Run: headless pygame with SDL's dummy video driver; simulated clock (each Clock.tick advances the game by its frame time, no real sleeping); random seed 0; keys injected as events and as key.get_pressed() state; no mouse input.
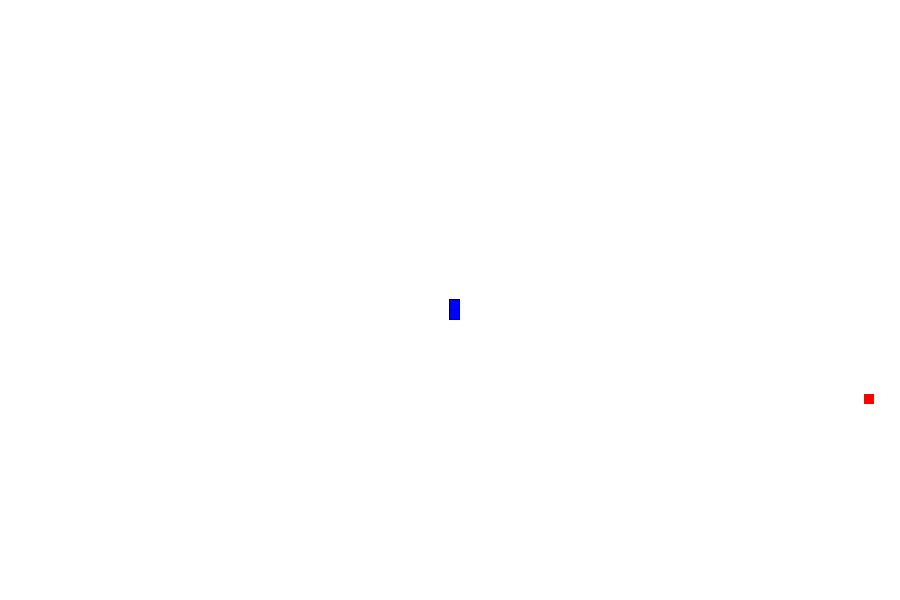
Frame 1 of 4 · flips 1–60 · no input
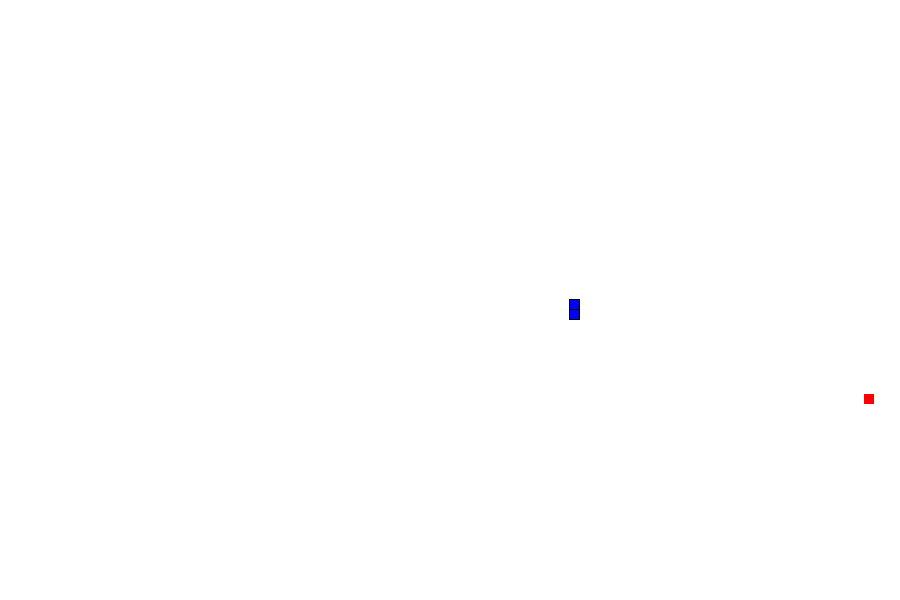
Frame 2 of 4 · flips 61–180 · tapped SPACE, RETURN · held RIGHT (→), D
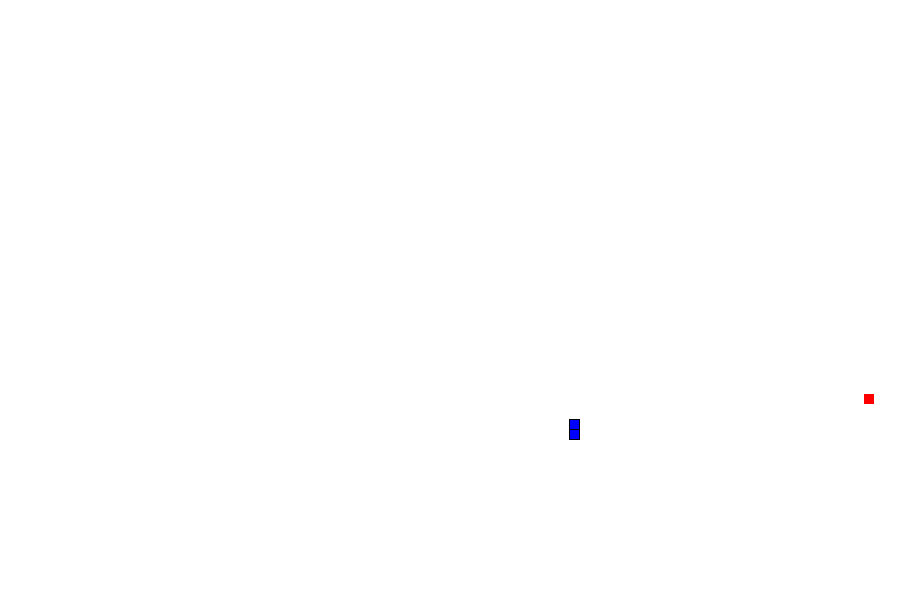
Frame 3 of 4 · flips 181–300 · held DOWN (↓), S
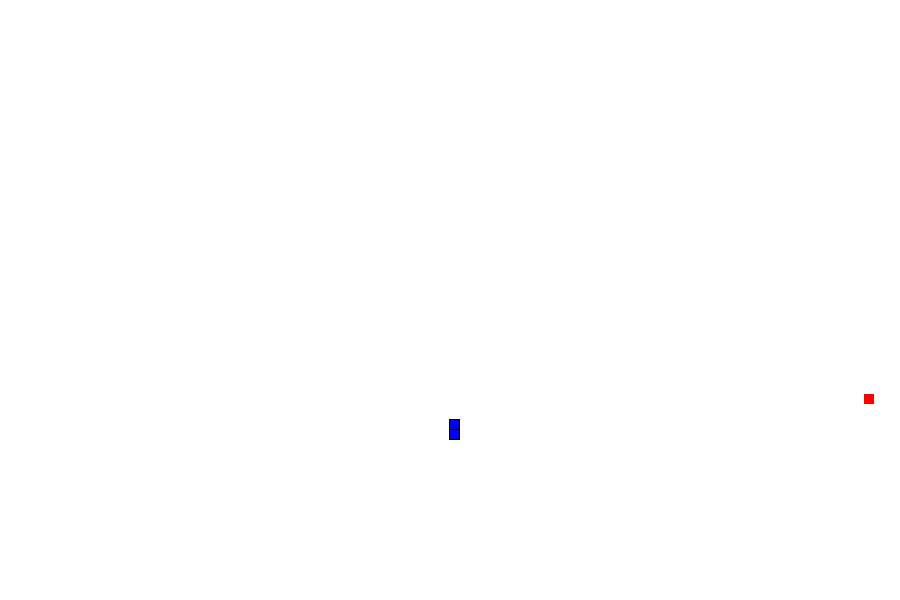
Frame 4 of 4 · flips 301–420 · held LEFT (←), A, UP (↑), W

The pygame program that drew these frames:

import pygame as pg
import random
pg.init()
win_w,win_h=900,600
win=pg.display.set_mode((win_w,win_h))
pg.display.set_caption('snake Game')
x,y,s_h,s_w=win_w/2,win_h/2,10,10
apx,apy=random.randint(0,win_w-10),random.randint(0,win_h-10)
ap_w,ap_h=10,10
run=True
esc_condition=True
ap_ct=0
red,green,blue=(255,0,0),(0,255,0),(0,0,255)
font=pg.font.SysFont(None,25)
snake_list=[1,1]   #defines the structure of the snake
##    =================================================================

'''def esc_msg(text,color):
    msg=font.render(text,True,color)
    win.blit(msg,(win_w/2,win_h/2))
    pg.display.update()'''





##    =================================================================

while run:
    pg.time.delay(5)
    for event in pg.event.get():
        print(event)
        if event.type==pg.QUIT:
            run=False
            
    key=pg.key.get_pressed()
    ''' while not esc_condition:
        key=pg.key.get_pressed()
        win.fill((255,255,0))
        esc_msg('press e to exit',(0,0,0))
        print('##')
        if key[pg.K_UP]:
            #run=False
            esc_condition=True'''
        
    
    if key[pg.K_LEFT]:
        x-=1
    elif key[pg.K_UP]:
        y-=1
    elif key[pg.K_DOWN]:
        y+=1
    elif key[pg.K_RIGHT]:
        x+=1
    elif key[pg.K_ESCAPE]:
        esc_condition=False
        
        pg.display.update()
        
        
        
        

    if x<0:
        x=win_w
    elif x>win_w:
        x=0
    elif y<0:
        y=win_h
    elif y>win_h:
        y=0

    if (apx<=x<apx+ap_w or apx<x+s_w<apx+ap_w) and (apy<=y<apy+ap_h or apy<y+s_h/2<apy+ap_h):
        
        ap_ct+=1
        snake_list.insert(-1,0)
        apx,apy=random.randint(0,win_w-10),random.randint(0,win_h-10)



    win.fill((255,255,255))

    
   
    for i in range(len(snake_list)):
        if snake_list[i]==1:
            color=blue
        else:
            color=green
        pg.draw.rect(win,color,(x,y+(i*s_h),s_w,s_h))
        pg.draw.rect(win,(0,0,0),(x-1,y+(i*s_h)-1,s_w+1,s_h+1),1)
        
    pg.draw.rect(win,(255,0,0),(apx,apy,ap_w,ap_h))
    pg.display.update()


pg.quit()
